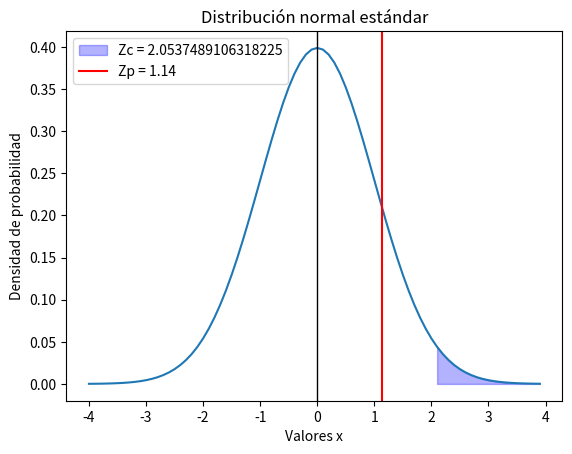

This figure's Python source:
import matplotlib.pyplot as plt
import numpy as np
from scipy.stats import norm

alpha = 0.02

# Crear un conjunto de valores x en el rango de -3 a 3 con incrementos de 0.1
x = np.arange(-4, 4, 0.1)

# Crear la distribución normal
y = norm.pdf(x, 0, 1)

# Graficar la distribución normal
fig, ax = plt.subplots()
ax.plot(x, y)

# Graficar la línea vertical
ax.axvline(0, color='black', linewidth = 1)

z_critico = norm.ppf(1-alpha)

# Sombrar el área derecha debajo de la curva
plt.fill_between(x, 0, y, where=(x >= z_critico), color='blue', alpha=0.3, label = "Zc = {}".format(z_critico))

# Graficar la línea vertical
ax.axvline(x=1.14, color='red', label = "Zp = {}".format(1.14))

plt.legend()
plt.xlabel('Valores x')
plt.ylabel('Densidad de probabilidad')
plt.title('Distribución normal estándar')
plt.show()